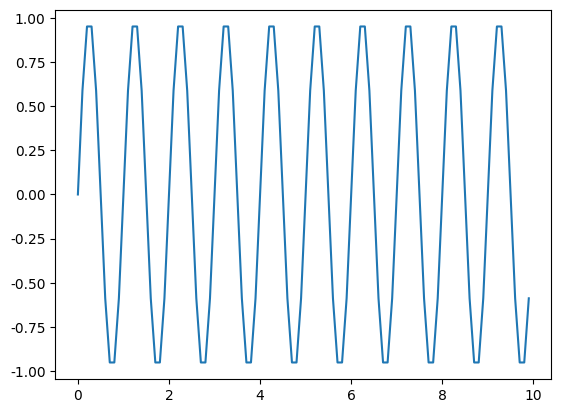

The matplotlib source for this figure:
import numpy as np
from matplotlib import pyplot as plt

plt.rcParams['font.sans-serif'] = ['SimHei']
plt.rcParams['axes.unicode_minus'] = False  # 修复负号问题
t = np.arange(0, 10, 0.1)
y = np.sin(2 * np.pi * t)
plt.figure(1)
plt.plot(t, y)
plt.show()
